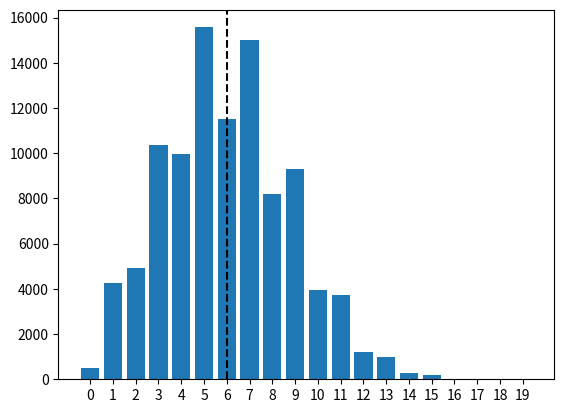

Write Python code to recreate this figure.
# IMPORTS #
import numpy as np
import statistics as st
import pandas as pd
import matplotlib.pyplot as plt
from collections import Counter

# INITIALIZE TEAM OBJECTS #
# init team_1 players
# forwards
t1_f_lw = [90, 87, 85, 83]
t1_f_c = [90, 87, 85, 83]
t1_f_rw = [90, 87, 85, 83]
t1_f = pd.DataFrame({'lw': t1_f_lw, 'c': t1_f_c, 'rw': t1_f_rw})
# defense
t1_d_ld = [90, 85, 83]
t1_d_rd = [90, 85, 83]
t1_d = pd.DataFrame({'ld': t1_d_ld, 'rd': t1_d_rd})
# goalies
t1_g = [90, 83]
# init team_1 overalls
t1_f_overall = (t1_f.loc[0].mean() * .325) + (t1_f.loc[1].mean() * .275) \
               + (t1_f.loc[2].mean() * .2) + (t1_f.loc[3].mean() * .175)
t1_d_overall = (t1_d.loc[0].mean() * .395) + (t1_d.loc[1].mean() * .335) + (t1_d.loc[2].mean() * .27)
t1_g_overall = t1_g[0]

# init team_2 players
# forwards
t2_f_lw = [90, 87, 85, 83]
t2_f_c = [90, 87, 85, 83]
t2_f_rw = [90, 87, 85, 83]
t2_f = pd.DataFrame({'lw': t2_f_lw, 'c': t2_f_c, 'rw': t2_f_rw})
# defense
t2_d_ld = [90, 85, 83]
t2_d_rd = [90, 85, 83]
t2_d = pd.DataFrame({'ld': t2_d_ld, 'rd': t2_d_rd})
# goalies
t2_g = [90, 83]
# init team_2 overalls
t2_f_overall = (t2_f.loc[0].mean() * .325) + (t2_f.loc[1].mean() * .275) \
               + (t2_f.loc[2].mean() * .2) + (t2_f.loc[3].mean() * .175)
t2_d_overall = (t2_d.loc[0].mean() * .395) + (t2_d.loc[1].mean() * .335) + (t2_d.loc[2].mean() * .27)
t2_g_overall = t2_g[0]

# init core weights
forward_weight = .985
defense_weight = .96
goalie_weight = 1
# init core weighted strengths
t1_f_strength = (t1_f_overall * forward_weight)
t1_d_strength = (t1_d_overall * defense_weight)
t1_g_strength = (t1_g_overall * goalie_weight)
t2_f_strength = (t2_f_overall * forward_weight)
t2_d_strength = (t2_d_overall * defense_weight)
t2_g_strength = (t2_g_overall * goalie_weight)
# init teams
team_1 = st.mean([t1_f_strength, t1_d_strength, t1_g_strength])
team_2 = st.mean([t2_f_strength, t2_d_strength, t2_g_strength])
print(team_1, team_2)


# DEFINE GAME ENGINE #
def game_engine(t1=team_1, t2=team_2):

    # init gamescore    ===    x=loc, y=scale, scoring_rate(lower for higher scoring)
    def score_generator(t_1, t_2, x=.168, y=.125, avg_team=85, scoring_rate=6):  #
        # generate gamescores
        t_1_dif = float((t_1 - avg_team) / 100)
        t_1_gamescore = np.random.normal(loc=(x+t_1_dif), scale=y) * 100
        t_2_dif = float((t_2 - avg_team) / 100)
        t_2_gamescore = np.random.normal(loc=(x+t_2_dif), scale=y) * 100
        # init scoring variables
        t_1_score = round(t_1_gamescore / scoring_rate)
        t_2_score = round(t_2_gamescore / scoring_rate)
        t_scores = [t_1_score, t_2_score]
        return t_scores

    # init score values
    team_scores = score_generator(t1, t2)
    # fumble calculation
    fumble = []
    for j in range(2):
        if team_scores[j] < 0:
            fumble.append(abs(team_scores[j]))
            team_scores[j] = 0
        else:
            fumble.append(0)
    if fumble[0] + fumble[1] != 0:
        fumble[0] += team_scores[1]
        fumble[1] += team_scores[0]
    final_scores = [team_scores[0], team_scores[1]]
    # overtime
    ot = False
    if final_scores[0] == final_scores[1]:
        tie_breaker = score_generator(t1, t2, x=0, y=.05)
        if tie_breaker[0] > tie_breaker[1]:
            final_scores[0] += 1
        elif tie_breaker[0] < tie_breaker[1]:
            final_scores[1] += 1
        ot = True
    return final_scores, ot


# TEST #
def simulation_test(t1=team_1, t2=team_2, n=100000):
    # init variables
    test_scores = []
    t1_wins = 0
    t2_wins = 0
    ties = 0
    ot_games = 0
    # calculate win totals
    for i in range(n):
        score, ot = game_engine(t1, t2)
        goals = score[0] + score[1]
        test_scores.append(goals)
        if score[0] > score[1]:
            t1_wins += 1
        elif score[0] < score[1]:
            t2_wins += 1
        else:
            ties += 1
        if ot:
            ot_games += 1
    # score counts
    counter = Counter(test_scores)
    goals = list(counter.keys())
    counts = list(counter.values())
    # create dataframe
    df = pd.DataFrame([goals, counts])
    df = df.T
    print(df.value_counts().sort_index().tail(5))
    # average goals
    total_goals = 0
    for i in range(len(goals)):
        total_goals += (goals[i] * counts[i])
    average_goals = total_goals / 100000
    print('goals_per_game: ' + str(average_goals))
    # print win totals
    print('t1_wins: ' + str(t1_wins) + '  | ', ('t2_wins: ' + str(t2_wins)))
    print('ot_games: ' + str(ot_games) + ' | ', ('ties: ' + str(ties)))
    print('t1_win_share: ' + str(round((t1_wins / (n - ties)), 2)))
    # plot results
    plt.bar(goals, counts)
    plt.xticks(range(20))
    plt.axvline(average_goals, linestyle='--', color='black')
    return plt.show()


simulation_test()
